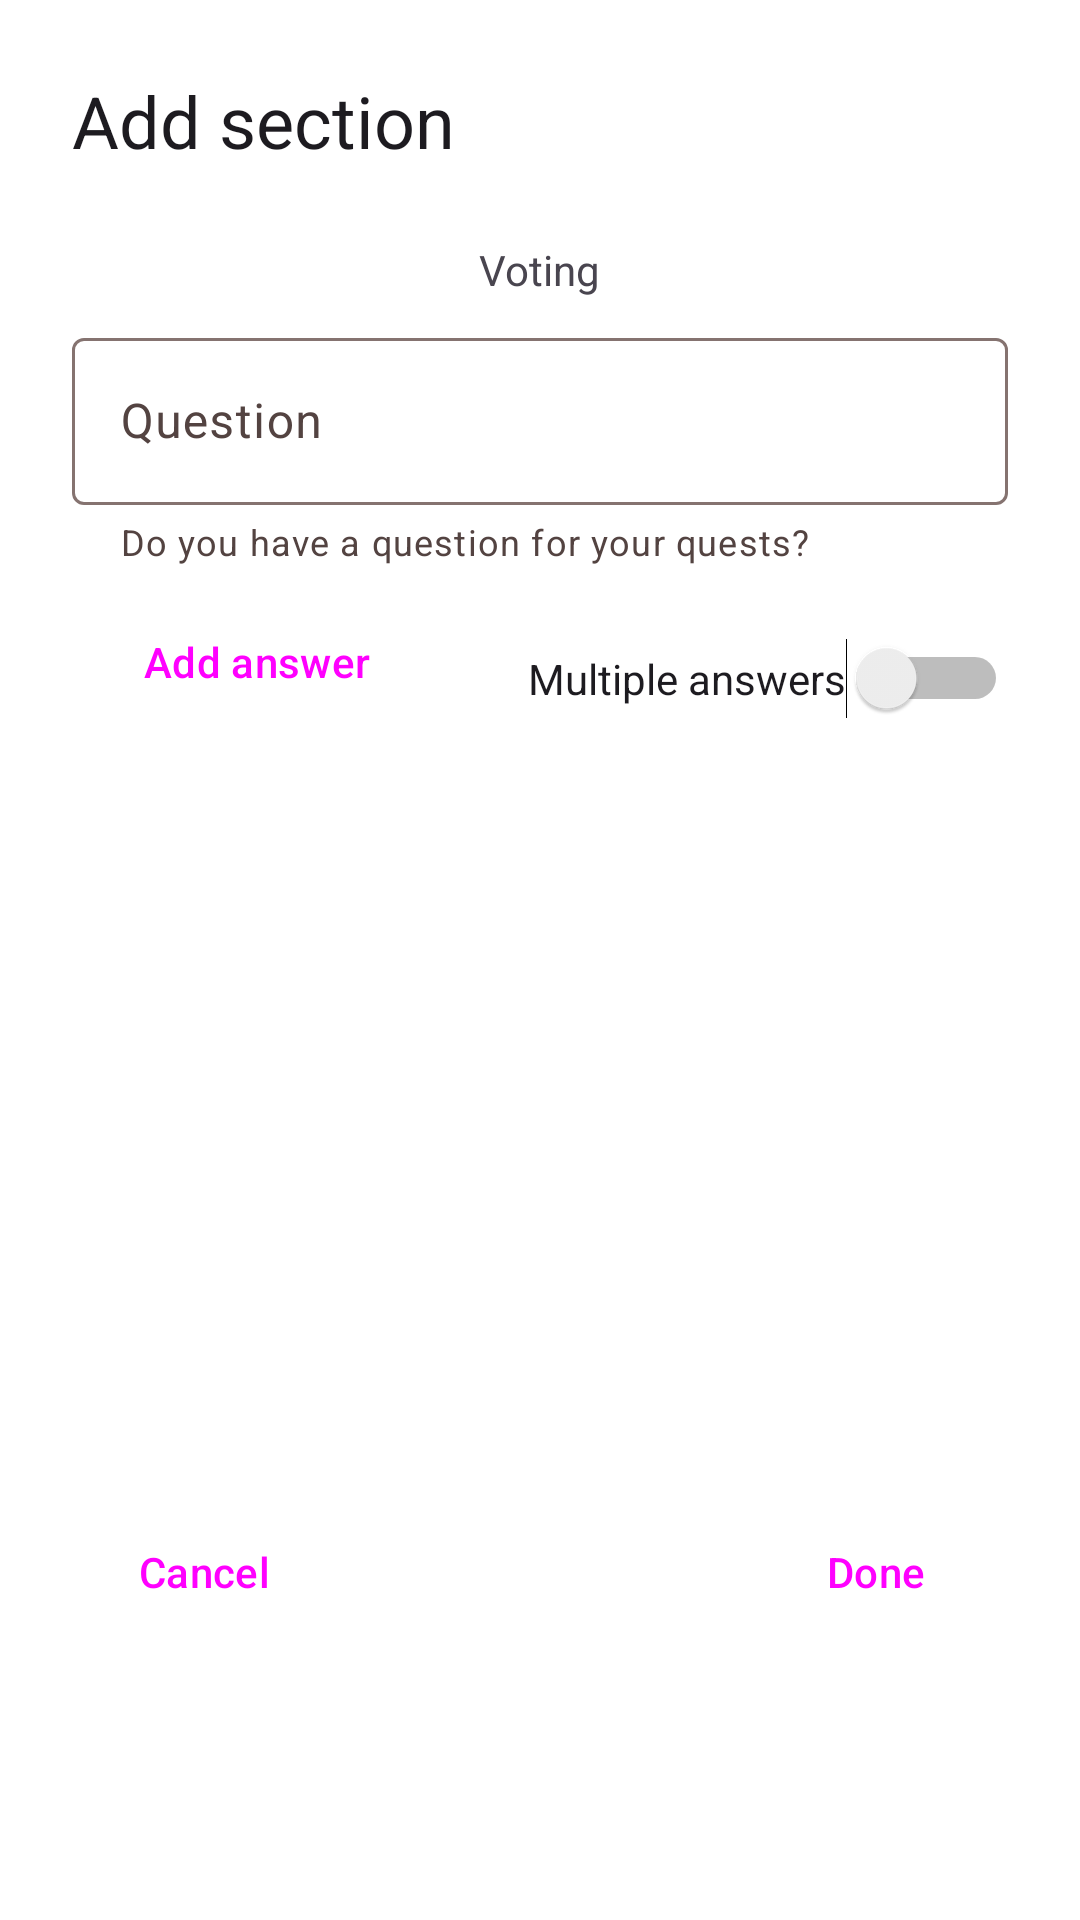

Produce the Android XML layout that renders to this screen, including the resource entries it uses.
<!-- AndroidManifest.xml: application theme Theme.WeGotCups -->
<!-- res/layout/fragment_voting_add_section.xml -->
<?xml version="1.0" encoding="utf-8"?>
<androidx.constraintlayout.widget.ConstraintLayout xmlns:android="http://schemas.android.com/apk/res/android"
xmlns:tools="http://schemas.android.com/tools"
xmlns:app="http://schemas.android.com/apk/res-auto"
android:layout_width="match_parent"
android:layout_height="match_parent"
tools:context=".event.VotingAddSectionFragment">


<TextView
    android:id="@+id/textView6"
    android:layout_width="wrap_content"
    android:layout_height="wrap_content"
    android:layout_marginStart="24dp"
    android:layout_marginTop="24dp"
    style="@style/TextAppearance.AppCompat.Headline"
    android:text="@string/add_section"
    app:layout_constraintStart_toStartOf="parent"
    app:layout_constraintTop_toTopOf="parent" />

<TextView
    android:id="@+id/textView5"
    android:layout_width="wrap_content"
    android:layout_height="wrap_content"
    android:layout_marginStart="24dp"
    android:layout_marginTop="24dp"
    android:layout_marginEnd="24dp"
    android:text="@string/voting"
    app:layout_constraintEnd_toEndOf="parent"
    app:layout_constraintStart_toStartOf="parent"
    app:layout_constraintTop_toBottomOf="@+id/textView6" />

    <com.google.android.material.textfield.TextInputLayout
        android:id="@+id/textField"
        android:layout_width="match_parent"
        android:layout_height="wrap_content"
        android:layout_marginStart="24dp"
        android:layout_marginTop="8dp"
        android:layout_marginEnd="24dp"
        android:hint="Question"
        app:helperTextEnabled="true"
        app:helperText="Do you have a question for your quests?"
        app:layout_constraintEnd_toEndOf="parent"
        app:layout_constraintStart_toStartOf="parent"
        app:layout_constraintTop_toBottomOf="@+id/textView5">

        <com.google.android.material.textfield.TextInputEditText
            android:id="@+id/question"
            android:layout_width="match_parent"
            android:layout_height="wrap_content" />

    </com.google.android.material.textfield.TextInputLayout>


    <Button
        android:id="@+id/add_answer"
        style="@style/Widget.Material3.Button.ElevatedButton"
        android:layout_width="wrap_content"
        android:layout_height="wrap_content"
        android:layout_marginStart="24dp"
        android:layout_marginTop="8dp"
        android:text="Add answer"
        app:icon="@drawable/ic_baseline_add_24"
        app:layout_constraintStart_toStartOf="parent"
        app:layout_constraintTop_toBottomOf="@+id/textField" />

    <Button
        android:id="@+id/done_button"
        style="@style/Widget.Material3.Button.TonalButton"
        android:layout_width="wrap_content"
        android:layout_height="wrap_content"
        android:layout_marginTop="440dp"
        android:layout_marginEnd="24dp"
        android:layout_marginBottom="32dp"
        android:text="@string/done"
        app:layout_constraintBottom_toBottomOf="parent"
        app:layout_constraintEnd_toEndOf="parent"
        app:layout_constraintTop_toTopOf="parent" />

    <Button
        android:id="@+id/cancel_button"
        style="@style/Widget.Material3.Button.TextButton"
        android:layout_width="wrap_content"
        android:layout_height="wrap_content"
        android:layout_marginStart="24dp"
        android:layout_marginTop="440dp"
        android:layout_marginBottom="32dp"
        android:text="@string/cancel"
        app:layout_constraintBottom_toBottomOf="parent"
        app:layout_constraintStart_toStartOf="parent"
        app:layout_constraintTop_toTopOf="parent" />

    <Switch
        android:id="@+id/switch1"
        android:layout_width="wrap_content"
        android:layout_height="wrap_content"
        android:layout_marginTop="24dp"
        android:layout_marginEnd="24dp"
        android:text="Multiple answers"
        app:layout_constraintEnd_toEndOf="parent"
        app:layout_constraintTop_toBottomOf="@+id/textField" />


</androidx.constraintlayout.widget.ConstraintLayout>
<!-- resources referenced by this layout -->
<resources>
  <string name="add_section">Add section</string>
  <string name="cancel">Cancel</string>
  <string name="done">Done</string>
  <string name="voting">Voting</string>
  <style name="Theme.WeGotCups" parent="Base.Theme.WeGotCups" />
  <color name="md_theme_light_primary">#B62319</color>
  <color name="md_theme_light_onPrimary">#FFFFFF</color>
  <color name="md_theme_light_primaryContainer">#FFDAD5</color>
  <color name="md_theme_light_onPrimaryContainer">#410000</color>
  <color name="md_theme_light_secondary">#775652</color>
  <color name="md_theme_light_onSecondary">#FFFFFF</color>
  <color name="md_theme_light_secondaryContainer">#FFDAD5</color>
  <color name="md_theme_light_onSecondaryContainer">#2C1512</color>
  <color name="md_theme_light_tertiary">#705C2E</color>
  <color name="md_theme_light_onTertiary">#FFFFFF</color>
  <color name="md_theme_light_tertiaryContainer">#FCDFA6</color>
  <color name="md_theme_light_onTertiaryContainer">#251A00</color>
  <color name="md_theme_light_error">#BA1A1A</color>
  <color name="md_theme_light_errorContainer">#FFDAD6</color>
  <color name="md_theme_light_onError">#FFFFFF</color>
  <color name="md_theme_light_onErrorContainer">#410002</color>
  <color name="md_theme_light_background">#FFFFFF</color>
  <color name="md_theme_light_onBackground">#201A19</color>
  <color name="md_theme_light_surface">#FFFBFF</color>
  <color name="md_theme_light_onSurface">#201A19</color>
  <color name="md_theme_light_surfaceVariant">#F5DDDA</color>
  <color name="md_theme_light_onSurfaceVariant">#534341</color>
  <color name="md_theme_light_outline">#857370</color>
  <color name="md_theme_light_inverseOnSurface">#FBEEEC</color>
  <color name="md_theme_light_inverseSurface">#362F2E</color>
  <color name="md_theme_light_inversePrimary">#FFB4A9</color>
</resources>
